Labelled photos from "Fruit-Image-Recognition", an image-classification folder in DuyToanIT/Fruit-Image-Recognition. The possible labels are: ambarella, carrot, grape, mangosteen, persimmon.

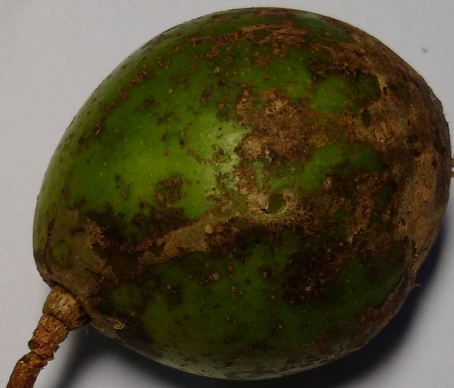
Label: ambarella

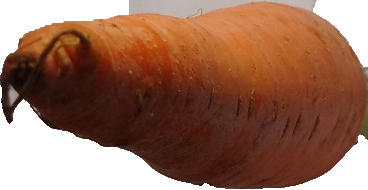
Label: carrot

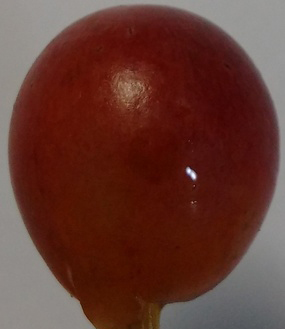
Label: grape

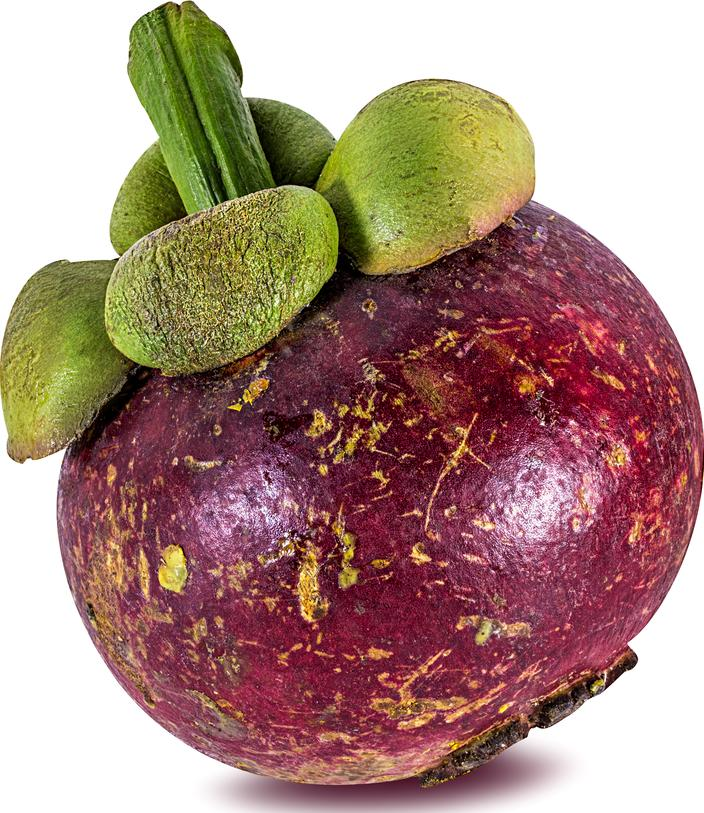
Label: mangosteen

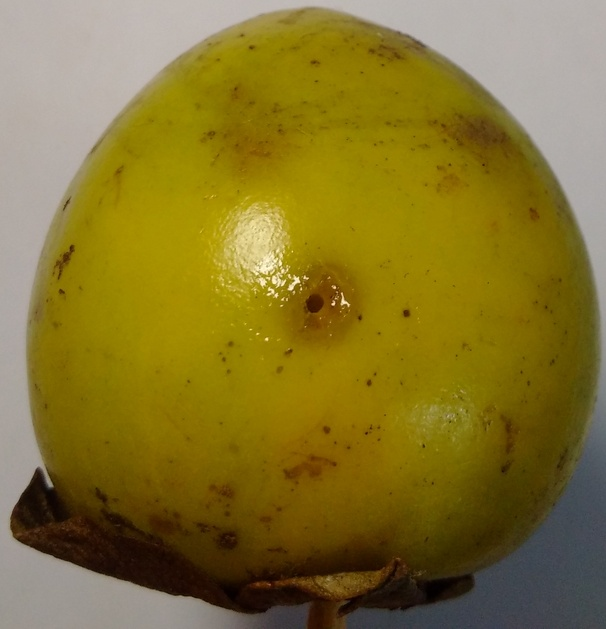
Label: persimmon

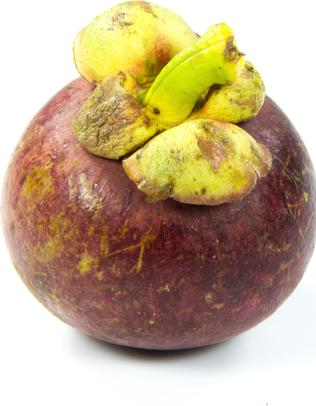
Label: mangosteen
